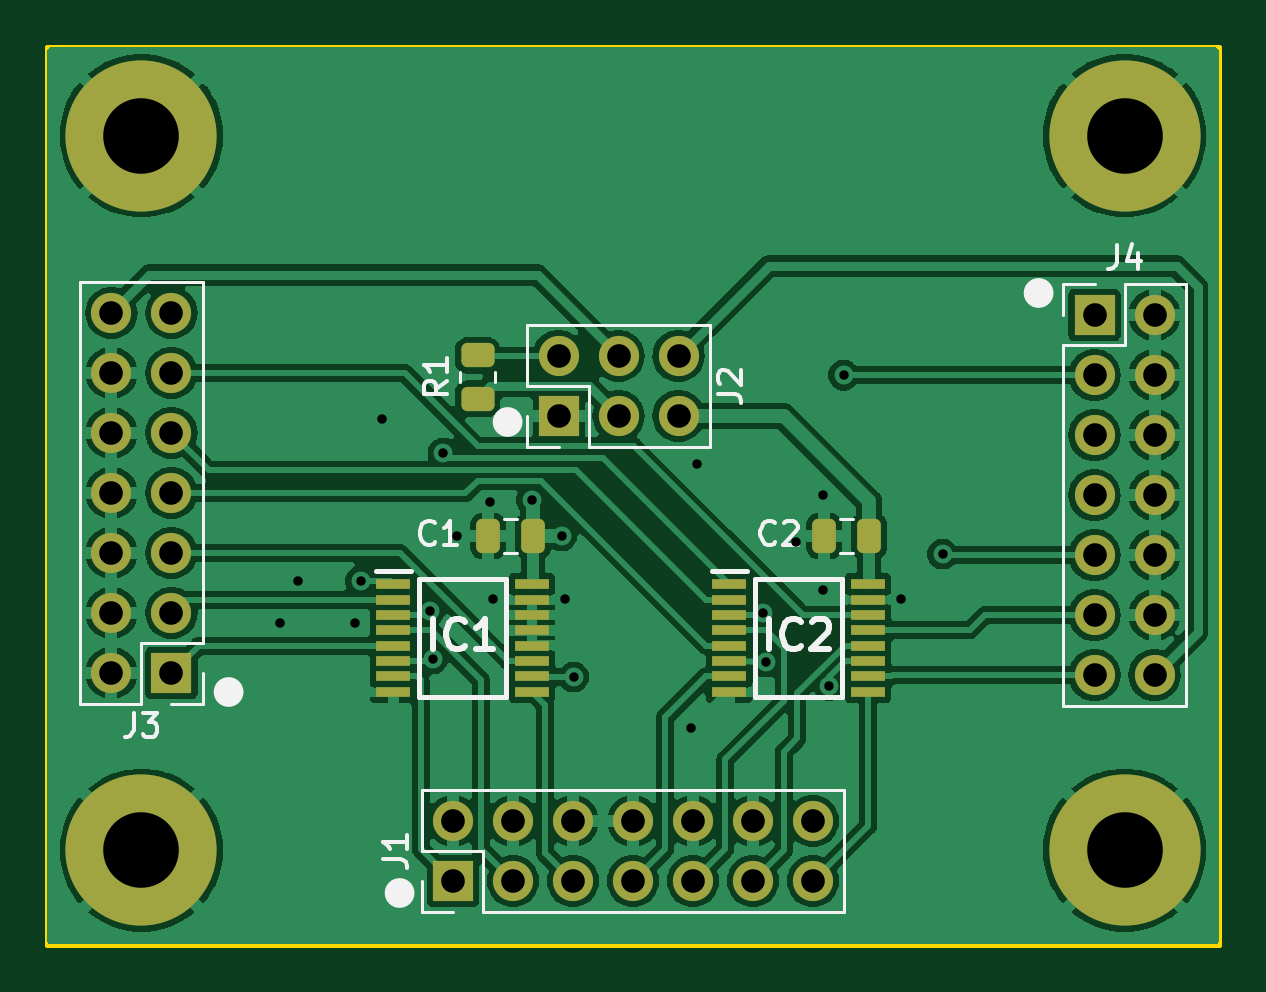
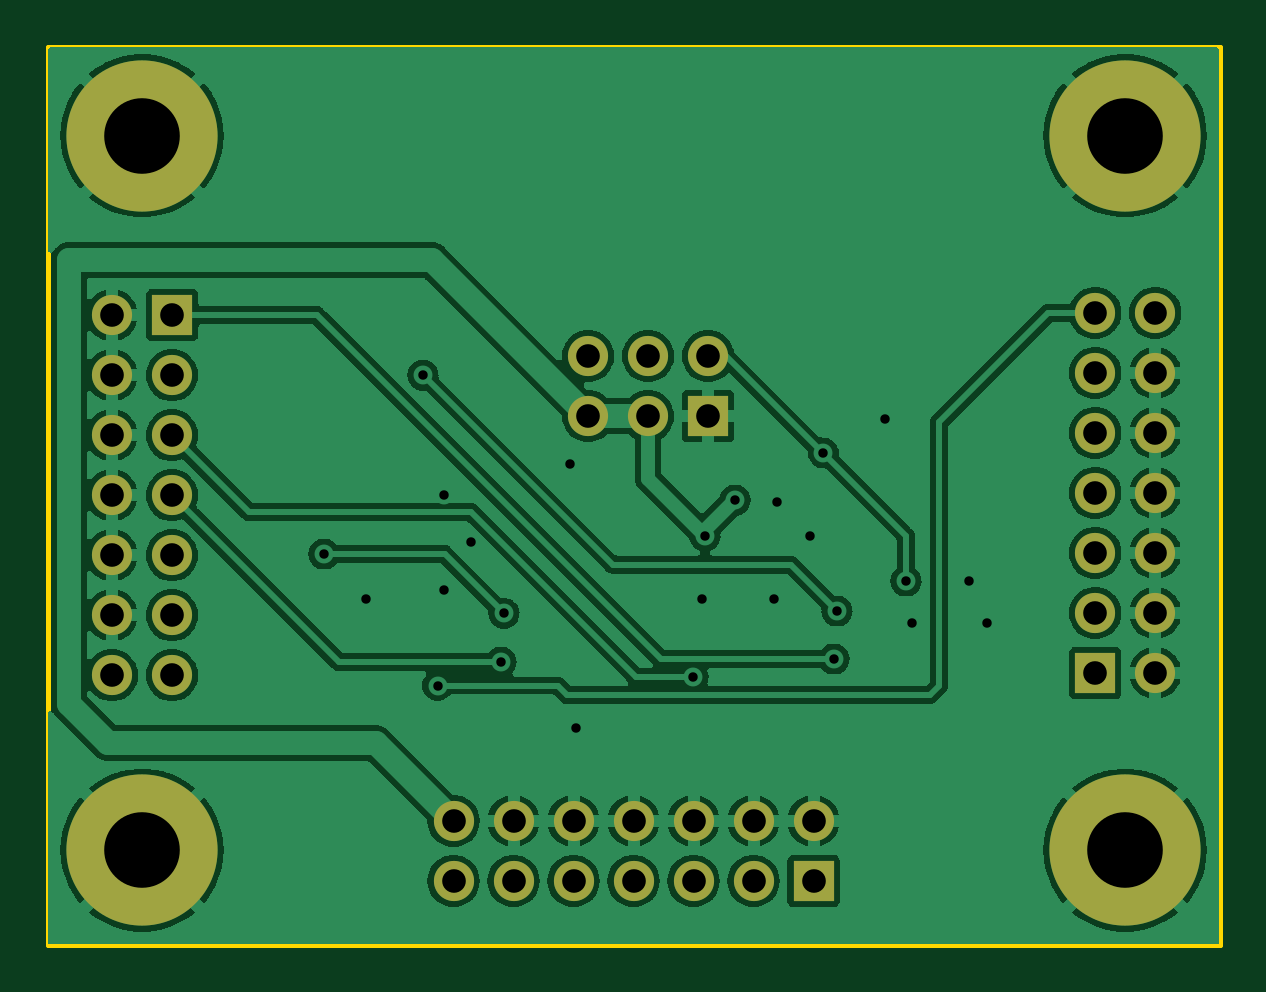
Circuit board: 11 layer files. Board 49.6 x 38.0 mm.
- bottom_mask: userioswitchhdr-B_Mask.gbs (2381 bytes)
- paste: userioswitchhdr-B_Paste.gbp (552 bytes)
- bottom_silk: userioswitchhdr-B_Silks.gbo (553 bytes)
- bottom_copper: userioswitchhdr-Back.gbl (166537 bytes)
- outline: userioswitchhdr-Edge_Cuts.gm1 (792 bytes)
- top_mask: userioswitchhdr-F_Mask.gts (4286 bytes)
- paste: userioswitchhdr-F_Paste.gtp (2452 bytes)
- top_silk: userioswitchhdr-F_Silks.gto (11737 bytes)
- top_copper: userioswitchhdr-Front.gtl (188672 bytes)
- drill: userioswitchhdr-NPTH.drl (326 bytes)
- drill: userioswitchhdr-PTH.drl (1630 bytes)

=== bottom_mask: userioswitchhdr-B_Mask.gbs ===
G04 #@! TF.GenerationSoftware,KiCad,Pcbnew,7.0.0-da2b9df05c~163~ubuntu22.04.1*
G04 #@! TF.CreationDate,2023-03-12T18:54:24+00:00*
G04 #@! TF.ProjectId,userioswitchhdr,75736572-696f-4737-9769-746368686472,rev?*
G04 #@! TF.SameCoordinates,Original*
G04 #@! TF.FileFunction,Soldermask,Bot*
G04 #@! TF.FilePolarity,Negative*
%FSLAX46Y46*%
G04 Gerber Fmt 4.6, Leading zero omitted, Abs format (unit mm)*
G04 Created by KiCad (PCBNEW 7.0.0-da2b9df05c~163~ubuntu22.04.1) date 2023-03-12 18:54:24*
%MOMM*%
%LPD*%
G01*
G04 APERTURE LIST*
%ADD10R,1.700000X1.700000*%
%ADD11O,1.700000X1.700000*%
%ADD12C,3.600000*%
%ADD13C,6.400000*%
G04 APERTURE END LIST*
D10*
G04 #@! TO.C,J1*
X194919999Y-106552999D03*
D11*
X194919999Y-104012999D03*
X197459999Y-106552999D03*
X197459999Y-104012999D03*
X199999999Y-106552999D03*
X199999999Y-104012999D03*
X202539999Y-106552999D03*
X202539999Y-104012999D03*
X205079999Y-106552999D03*
X205079999Y-104012999D03*
X207619999Y-106552999D03*
X207619999Y-104012999D03*
X210159999Y-106552999D03*
X210159999Y-104012999D03*
G04 #@! TD*
D10*
G04 #@! TO.C,J2*
X199389999Y-86867999D03*
D11*
X199389999Y-84327999D03*
X201929999Y-86867999D03*
X201929999Y-84327999D03*
X204469999Y-86867999D03*
X204469999Y-84327999D03*
G04 #@! TD*
D12*
G04 #@! TO.C,H1*
X181730000Y-75000000D03*
D13*
X181730000Y-75000000D03*
G04 #@! TD*
D10*
G04 #@! TO.C,J3*
X182999999Y-97744999D03*
D11*
X180459999Y-97744999D03*
X182999999Y-95204999D03*
X180459999Y-95204999D03*
X182999999Y-92664999D03*
X180459999Y-92664999D03*
X182999999Y-90124999D03*
X180459999Y-90124999D03*
X182999999Y-87584999D03*
X180459999Y-87584999D03*
X182999999Y-85044999D03*
X180459999Y-85044999D03*
X182999999Y-82504999D03*
X180459999Y-82504999D03*
G04 #@! TD*
D12*
G04 #@! TO.C,H4*
X223350000Y-75000000D03*
D13*
X223350000Y-75000000D03*
G04 #@! TD*
D11*
G04 #@! TO.C,J4*
X224619999Y-97834999D03*
X222079999Y-97834999D03*
X224619999Y-95294999D03*
X222079999Y-95294999D03*
X224619999Y-92754999D03*
X222079999Y-92754999D03*
X224619999Y-90214999D03*
X222079999Y-90214999D03*
X224619999Y-87674999D03*
X222079999Y-87674999D03*
X224619999Y-85134999D03*
X222079999Y-85134999D03*
X224619999Y-82594999D03*
D10*
X222079999Y-82594999D03*
G04 #@! TD*
D12*
G04 #@! TO.C,H2*
X181730000Y-105250000D03*
D13*
X181730000Y-105250000D03*
G04 #@! TD*
D12*
G04 #@! TO.C,H3*
X223350000Y-105250000D03*
D13*
X223350000Y-105250000D03*
G04 #@! TD*
M02*

=== paste: userioswitchhdr-B_Paste.gbp ===
G04 #@! TF.GenerationSoftware,KiCad,Pcbnew,7.0.0-da2b9df05c~163~ubuntu22.04.1*
G04 #@! TF.CreationDate,2023-03-12T18:54:24+00:00*
G04 #@! TF.ProjectId,userioswitchhdr,75736572-696f-4737-9769-746368686472,rev?*
G04 #@! TF.SameCoordinates,Original*
G04 #@! TF.FileFunction,Paste,Bot*
G04 #@! TF.FilePolarity,Positive*
%FSLAX46Y46*%
G04 Gerber Fmt 4.6, Leading zero omitted, Abs format (unit mm)*
G04 Created by KiCad (PCBNEW 7.0.0-da2b9df05c~163~ubuntu22.04.1) date 2023-03-12 18:54:24*
%MOMM*%
%LPD*%
G01*
G04 APERTURE LIST*
G04 APERTURE END LIST*
M02*

=== bottom_silk: userioswitchhdr-B_Silks.gbo ===
G04 #@! TF.GenerationSoftware,KiCad,Pcbnew,7.0.0-da2b9df05c~163~ubuntu22.04.1*
G04 #@! TF.CreationDate,2023-03-12T18:54:24+00:00*
G04 #@! TF.ProjectId,userioswitchhdr,75736572-696f-4737-9769-746368686472,rev?*
G04 #@! TF.SameCoordinates,Original*
G04 #@! TF.FileFunction,Legend,Bot*
G04 #@! TF.FilePolarity,Positive*
%FSLAX46Y46*%
G04 Gerber Fmt 4.6, Leading zero omitted, Abs format (unit mm)*
G04 Created by KiCad (PCBNEW 7.0.0-da2b9df05c~163~ubuntu22.04.1) date 2023-03-12 18:54:24*
%MOMM*%
%LPD*%
G01*
G04 APERTURE LIST*
G04 APERTURE END LIST*
M02*

=== bottom_copper: userioswitchhdr-Back.gbl (166537 bytes, source omitted) ===
=== outline: userioswitchhdr-Edge_Cuts.gm1 ===
G04 #@! TF.GenerationSoftware,KiCad,Pcbnew,7.0.0-da2b9df05c~163~ubuntu22.04.1*
G04 #@! TF.CreationDate,2023-03-12T18:54:24+00:00*
G04 #@! TF.ProjectId,userioswitchhdr,75736572-696f-4737-9769-746368686472,rev?*
G04 #@! TF.SameCoordinates,Original*
G04 #@! TF.FileFunction,Profile,NP*
%FSLAX46Y46*%
G04 Gerber Fmt 4.6, Leading zero omitted, Abs format (unit mm)*
G04 Created by KiCad (PCBNEW 7.0.0-da2b9df05c~163~ubuntu22.04.1) date 2023-03-12 18:54:24*
%MOMM*%
%LPD*%
G01*
G04 APERTURE LIST*
G04 #@! TA.AperFunction,Profile*
%ADD10C,0.200000*%
G04 #@! TD*
G04 APERTURE END LIST*
D10*
X177730000Y-71250000D02*
X227350000Y-71250000D01*
X227350000Y-71250000D02*
X227350000Y-109250000D01*
X227350000Y-109250000D02*
X177730000Y-109250000D01*
X177730000Y-109250000D02*
X177730000Y-71250000D01*
M02*

=== top_mask: userioswitchhdr-F_Mask.gts ===
G04 #@! TF.GenerationSoftware,KiCad,Pcbnew,7.0.0-da2b9df05c~163~ubuntu22.04.1*
G04 #@! TF.CreationDate,2023-03-12T18:54:24+00:00*
G04 #@! TF.ProjectId,userioswitchhdr,75736572-696f-4737-9769-746368686472,rev?*
G04 #@! TF.SameCoordinates,Original*
G04 #@! TF.FileFunction,Soldermask,Top*
G04 #@! TF.FilePolarity,Negative*
%FSLAX46Y46*%
G04 Gerber Fmt 4.6, Leading zero omitted, Abs format (unit mm)*
G04 Created by KiCad (PCBNEW 7.0.0-da2b9df05c~163~ubuntu22.04.1) date 2023-03-12 18:54:24*
%MOMM*%
%LPD*%
G01*
G04 APERTURE LIST*
G04 Aperture macros list*
%AMRoundRect*
0 Rectangle with rounded corners*
0 $1 Rounding radius*
0 $2 $3 $4 $5 $6 $7 $8 $9 X,Y pos of 4 corners*
0 Add a 4 corners polygon primitive as box body*
4,1,4,$2,$3,$4,$5,$6,$7,$8,$9,$2,$3,0*
0 Add four circle primitives for the rounded corners*
1,1,$1+$1,$2,$3*
1,1,$1+$1,$4,$5*
1,1,$1+$1,$6,$7*
1,1,$1+$1,$8,$9*
0 Add four rect primitives between the rounded corners*
20,1,$1+$1,$2,$3,$4,$5,0*
20,1,$1+$1,$4,$5,$6,$7,0*
20,1,$1+$1,$6,$7,$8,$9,0*
20,1,$1+$1,$8,$9,$2,$3,0*%
G04 Aperture macros list end*
%ADD10R,1.700000X1.700000*%
%ADD11O,1.700000X1.700000*%
%ADD12RoundRect,0.250000X0.250000X0.475000X-0.250000X0.475000X-0.250000X-0.475000X0.250000X-0.475000X0*%
%ADD13C,3.600000*%
%ADD14C,6.400000*%
%ADD15R,1.475000X0.450000*%
%ADD16RoundRect,0.250000X0.450000X-0.262500X0.450000X0.262500X-0.450000X0.262500X-0.450000X-0.262500X0*%
G04 APERTURE END LIST*
D10*
G04 #@! TO.C,J1*
X194919999Y-106552999D03*
D11*
X194919999Y-104012999D03*
X197459999Y-106552999D03*
X197459999Y-104012999D03*
X199999999Y-106552999D03*
X199999999Y-104012999D03*
X202539999Y-106552999D03*
X202539999Y-104012999D03*
X205079999Y-106552999D03*
X205079999Y-104012999D03*
X207619999Y-106552999D03*
X207619999Y-104012999D03*
X210159999Y-106552999D03*
X210159999Y-104012999D03*
G04 #@! TD*
D10*
G04 #@! TO.C,J2*
X199389999Y-86867999D03*
D11*
X199389999Y-84327999D03*
X201929999Y-86867999D03*
X201929999Y-84327999D03*
X204469999Y-86867999D03*
X204469999Y-84327999D03*
G04 #@! TD*
D12*
G04 #@! TO.C,C2*
X212532000Y-91948000D03*
X210632000Y-91948000D03*
G04 #@! TD*
D13*
G04 #@! TO.C,H1*
X181730000Y-75000000D03*
D14*
X181730000Y-75000000D03*
G04 #@! TD*
D10*
G04 #@! TO.C,J3*
X182999999Y-97744999D03*
D11*
X180459999Y-97744999D03*
X182999999Y-95204999D03*
X180459999Y-95204999D03*
X182999999Y-92664999D03*
X180459999Y-92664999D03*
X182999999Y-90124999D03*
X180459999Y-90124999D03*
X182999999Y-87584999D03*
X180459999Y-87584999D03*
X182999999Y-85044999D03*
X180459999Y-85044999D03*
X182999999Y-82504999D03*
X180459999Y-82504999D03*
G04 #@! TD*
D15*
G04 #@! TO.C,IC2*
X206611999Y-93990999D03*
X206611999Y-94640999D03*
X206611999Y-95290999D03*
X206611999Y-95940999D03*
X206611999Y-96590999D03*
X206611999Y-97240999D03*
X206611999Y-97890999D03*
X206611999Y-98540999D03*
X212487999Y-98540999D03*
X212487999Y-97890999D03*
X212487999Y-97240999D03*
X212487999Y-96590999D03*
X212487999Y-95940999D03*
X212487999Y-95290999D03*
X212487999Y-94640999D03*
X212487999Y-93990999D03*
G04 #@! TD*
D13*
G04 #@! TO.C,H4*
X223350000Y-75000000D03*
D14*
X223350000Y-75000000D03*
G04 #@! TD*
D11*
G04 #@! TO.C,J4*
X224619999Y-97834999D03*
X222079999Y-97834999D03*
X224619999Y-95294999D03*
X222079999Y-95294999D03*
X224619999Y-92754999D03*
X222079999Y-92754999D03*
X224619999Y-90214999D03*
X222079999Y-90214999D03*
X224619999Y-87674999D03*
X222079999Y-87674999D03*
X224619999Y-85134999D03*
X222079999Y-85134999D03*
X224619999Y-82594999D03*
D10*
X222079999Y-82594999D03*
G04 #@! TD*
D13*
G04 #@! TO.C,H2*
X181730000Y-105250000D03*
D14*
X181730000Y-105250000D03*
G04 #@! TD*
D15*
G04 #@! TO.C,IC1*
X192387999Y-93990999D03*
X192387999Y-94640999D03*
X192387999Y-95290999D03*
X192387999Y-95940999D03*
X192387999Y-96590999D03*
X192387999Y-97240999D03*
X192387999Y-97890999D03*
X192387999Y-98540999D03*
X198263999Y-98540999D03*
X198263999Y-97890999D03*
X198263999Y-97240999D03*
X198263999Y-96590999D03*
X198263999Y-95940999D03*
X198263999Y-95290999D03*
X198263999Y-94640999D03*
X198263999Y-93990999D03*
G04 #@! TD*
D13*
G04 #@! TO.C,H3*
X223350000Y-105250000D03*
D14*
X223350000Y-105250000D03*
G04 #@! TD*
D12*
G04 #@! TO.C,C1*
X198308000Y-91948000D03*
X196408000Y-91948000D03*
G04 #@! TD*
D16*
G04 #@! TO.C,R1*
X195961000Y-86129500D03*
X195961000Y-84304500D03*
G04 #@! TD*
M02*

=== paste: userioswitchhdr-F_Paste.gtp (2452 bytes, source withheld) ===
=== top_silk: userioswitchhdr-F_Silks.gto (11737 bytes, source omitted) ===
=== top_copper: userioswitchhdr-Front.gtl (188672 bytes, source omitted) ===
=== drill: userioswitchhdr-NPTH.drl ===
M48
; DRILL file {KiCad 7.0.0-da2b9df05c~163~ubuntu22.04.1} date Sun Mar 12 18:54:39 2023
; FORMAT={-:-/ absolute / inch / decimal}
; #@! TF.CreationDate,2023-03-12T18:54:39+00:00
; #@! TF.GenerationSoftware,Kicad,Pcbnew,7.0.0-da2b9df05c~163~ubuntu22.04.1
; #@! TF.FileFunction,NonPlated,1,2,NPTH
FMAT,2
INCH
%
G90
G05
T0
M30

=== drill: userioswitchhdr-PTH.drl ===
M48
; DRILL file {KiCad 7.0.0-da2b9df05c~163~ubuntu22.04.1} date Sun Mar 12 18:54:39 2023
; FORMAT={-:-/ absolute / inch / decimal}
; #@! TF.CreationDate,2023-03-12T18:54:39+00:00
; #@! TF.GenerationSoftware,Kicad,Pcbnew,7.0.0-da2b9df05c~163~ubuntu22.04.1
; #@! TF.FileFunction,Plated,1,2,PTH
FMAT,2
INCH
; #@! TA.AperFunction,Plated,PTH,ViaDrill
T1C0.0157
; #@! TA.AperFunction,Plated,PTH,ComponentDrill
T2C0.0394
; #@! TA.AperFunction,Plated,PTH,ComponentDrill
T3C0.1260
%
G90
G05
T1
X7.385Y-3.765
X7.415Y-3.695
X7.51Y-3.765
X7.52Y-3.695
X7.555Y-3.425
X7.635Y-3.745
X7.64Y-3.825
X7.6576Y-3.4817
X7.68Y-3.62
X7.735Y-3.5632
X7.74Y-3.725
X7.805Y-3.56
X7.855Y-3.62
X7.86Y-3.725
X7.875Y-3.855
X8.07Y-3.94
X8.08Y-3.5
X8.1901Y-3.7487
X8.195Y-3.83
X8.245Y-3.63
X8.29Y-3.5515
X8.29Y-3.71
X8.3007Y-3.8692
X8.325Y-3.3518
X8.42Y-3.725
X8.49Y-3.65
T2
X7.1047Y-3.2482
X7.1047Y-3.3482
X7.1047Y-3.4482
X7.1047Y-3.5482
X7.1047Y-3.6482
X7.1047Y-3.7482
X7.1047Y-3.8482
X7.2047Y-3.2482
X7.2047Y-3.3482
X7.2047Y-3.4482
X7.2047Y-3.5482
X7.2047Y-3.6482
X7.2047Y-3.7482
X7.2047Y-3.8482
X7.674Y-4.095
X7.674Y-4.195
X7.774Y-4.095
X7.774Y-4.195
X7.85Y-3.32
X7.85Y-3.42
X7.874Y-4.095
X7.874Y-4.195
X7.95Y-3.32
X7.95Y-3.42
X7.974Y-4.095
X7.974Y-4.195
X8.05Y-3.32
X8.05Y-3.42
X8.074Y-4.095
X8.074Y-4.195
X8.174Y-4.095
X8.174Y-4.195
X8.274Y-4.095
X8.274Y-4.195
X8.7433Y-3.2518
X8.7433Y-3.3518
X8.7433Y-3.4518
X8.7433Y-3.5518
X8.7433Y-3.6518
X8.7433Y-3.7518
X8.7433Y-3.8518
X8.8433Y-3.2518
X8.8433Y-3.3518
X8.8433Y-3.4518
X8.8433Y-3.5518
X8.8433Y-3.6518
X8.8433Y-3.7518
X8.8433Y-3.8518
T3
X7.1547Y-2.9528
X7.1547Y-4.1437
X8.7933Y-2.9528
X8.7933Y-4.1437
T0
M30

